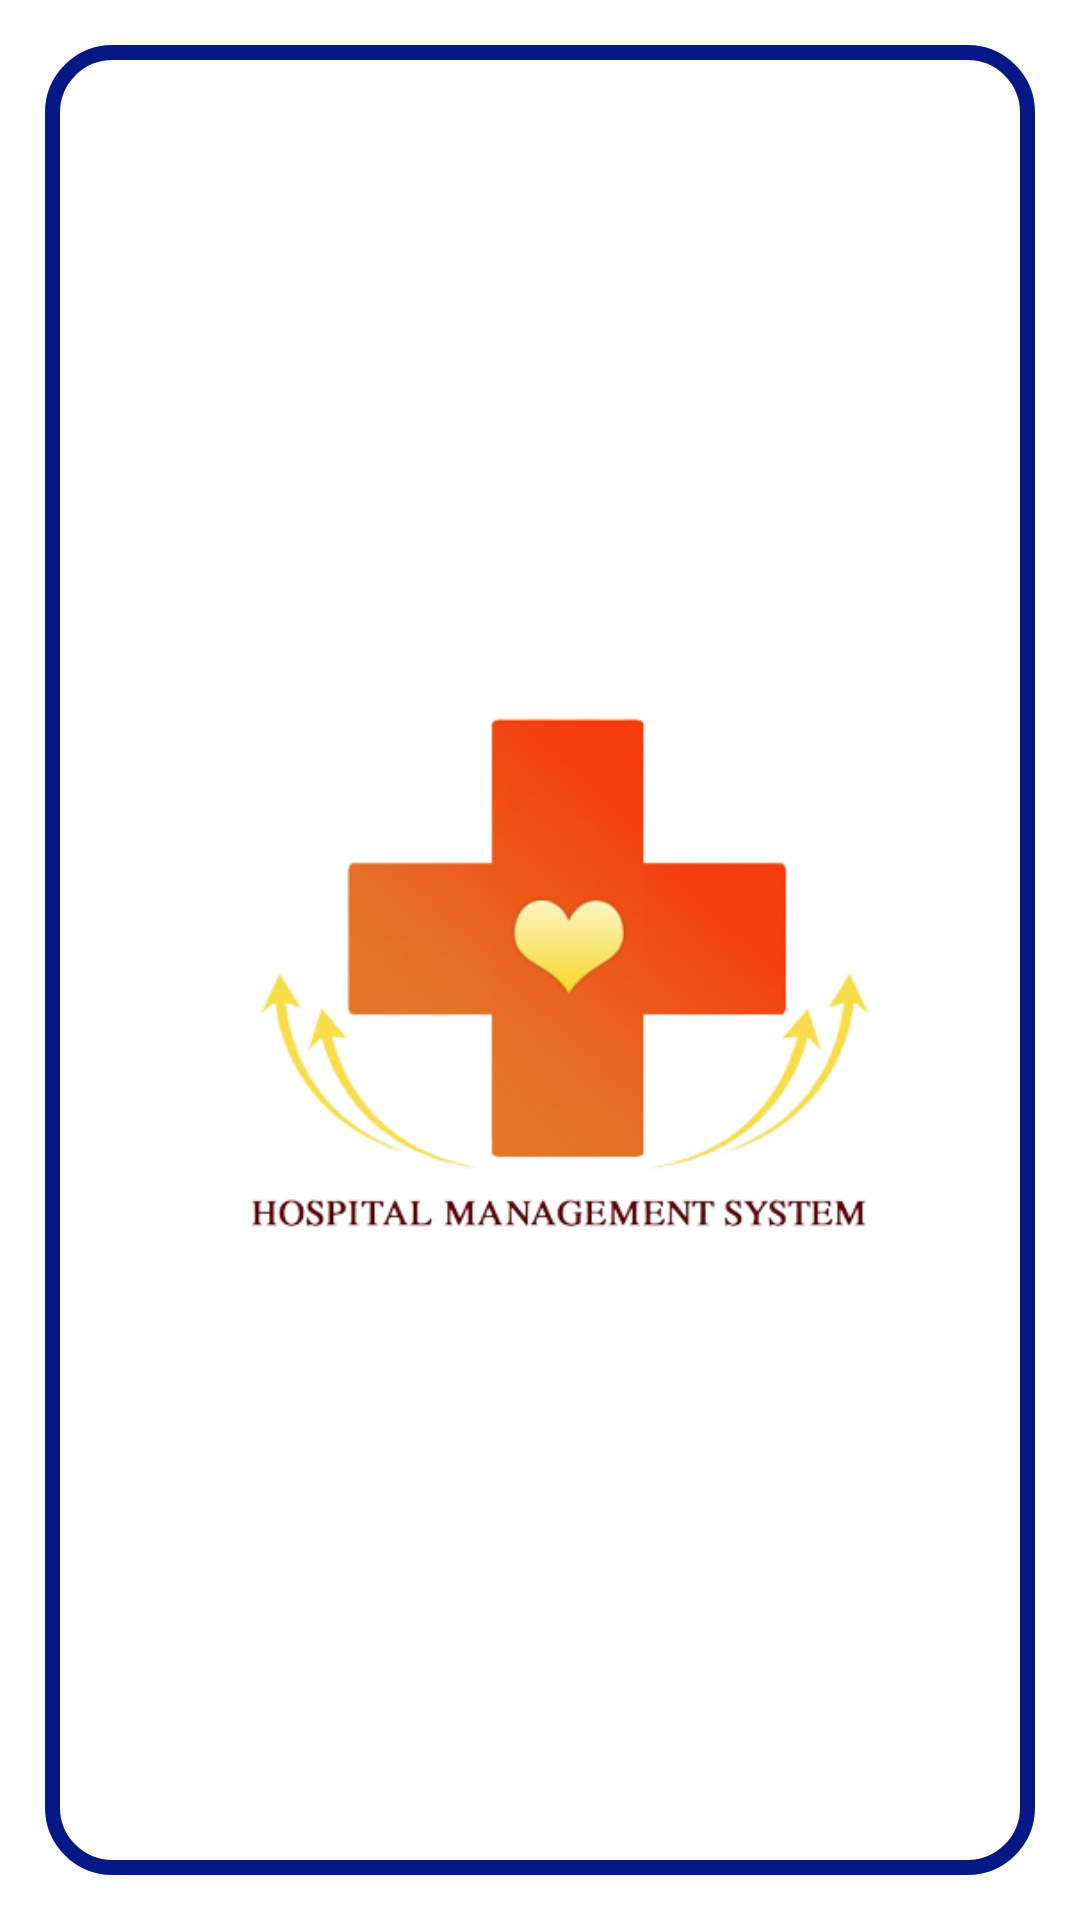

The Android layout XML behind this screen, and the referenced resources:
<!-- AndroidManifest.xml: application theme Theme.HospitalManagementSystem -->
<!-- res/layout/activity_welcome.xml -->
<?xml version="1.0" encoding="utf-8"?>
<RelativeLayout xmlns:android="http://schemas.android.com/apk/res/android"
    xmlns:app="http://schemas.android.com/apk/res-auto"
    xmlns:tools="http://schemas.android.com/tools"
    android:layout_width="match_parent"
    android:layout_height="match_parent"
    tools:context=".Welcome"
    android:background="@color/white">

    <ImageView
        android:layout_width="match_parent"
        android:layout_height="match_parent"


        android:layout_centerInParent="true"
        android:layout_marginStart="15dp"
        android:layout_marginTop="15dp"
        android:layout_marginEnd="15dp"
        android:layout_marginBottom="15dp"
        android:background="@drawable/wel_design"
        android:src="@drawable/logo" />

</RelativeLayout>
<!-- resources referenced by this layout -->
<resources>
  <color name="white">#FFFFFFFF</color>
  <!-- drawable logo: png bitmap (drawable, 75268 bytes) -->
  <!-- drawable wel_design (drawable) -->
  <?xml version="1.0" encoding="utf-8"?>
  <shape xmlns:android="http://schemas.android.com/apk/res/android">
      <stroke android:color="@color/customBlue"
          android:width="5dp"/>
      <corners android:radius="20dp"/>
  </shape>
  <style name="Theme.HospitalManagementSystem" parent="Theme.MaterialComponents.DayNight.NoActionBar">
          
          <item name="colorPrimary">@color/customBlue</item>
          <item name="colorPrimaryVariant">@color/purple_700</item>
          <item name="colorOnPrimary">@color/white</item>
          
          <item name="colorSecondary">@color/teal_200</item>
          <item name="colorSecondaryVariant">@color/teal_700</item>
          <item name="colorOnSecondary">@color/black</item>
          
          <item name="android:statusBarColor" tools:targetApi="l">?attr/colorPrimaryVariant</item>
          
      </style>
  <color name="customBlue">#051885</color>
  <color name="purple_700">#FF3700B3</color>
  <color name="teal_200">#FF03DAC5</color>
  <color name="teal_700">#FF018786</color>
  <color name="black">#FF000000</color>
</resources>
